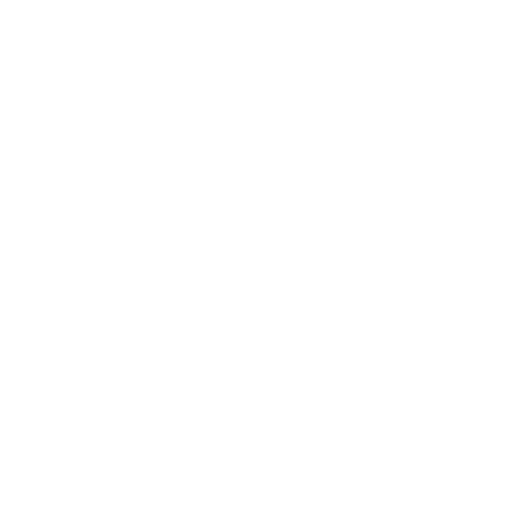
t = 0.00 s
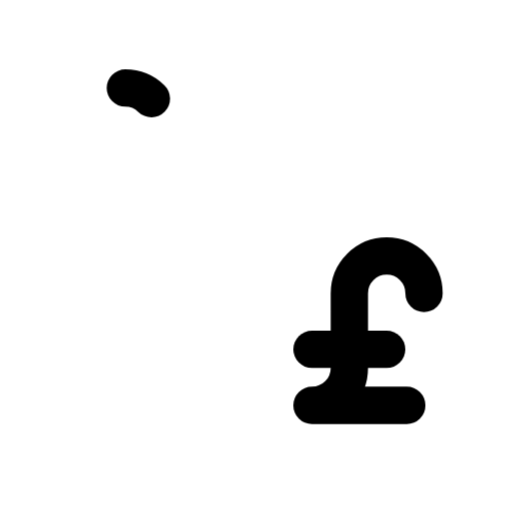
t = 0.43 s
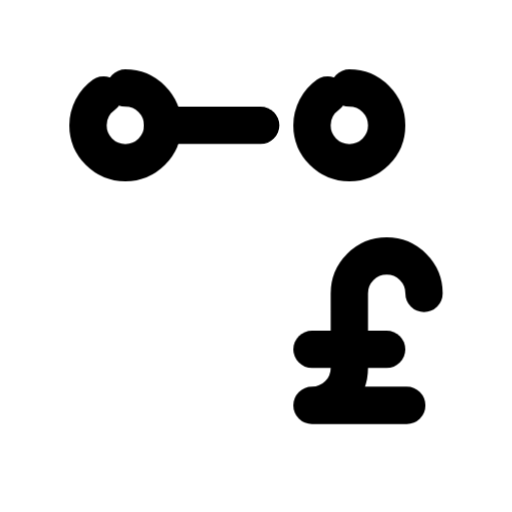
t = 0.89 s
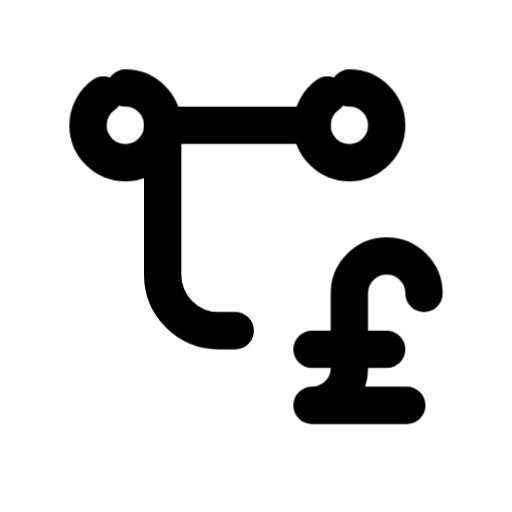
t = 1.25 s
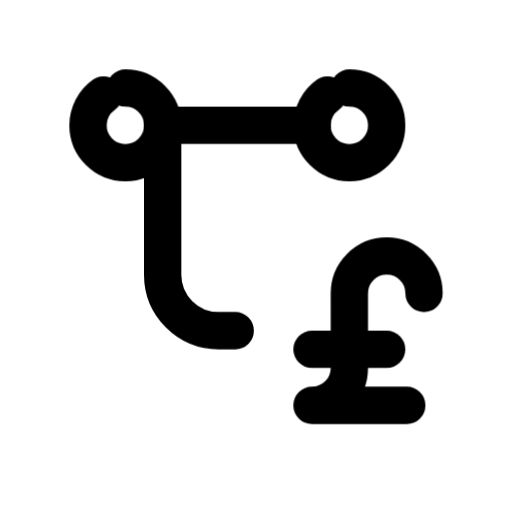
t = 1.79 s
t = 2.33 s: frame unchanged from t = 1.79 s, image omitted

The animated SVG that drew these frames (rendered in a browser with its animation timeline set to each time). Animation: 6 CSS @keyframes rules; one cycle of 2.65 s, repeats indefinitely.

<svg xmlns="http://www.w3.org/2000/svg" width="24" height="24" fill="none" stroke="currentColor" stroke-linecap="round" stroke-linejoin="round" stroke-width="2" viewBox="0 0 24 24">
    <!-- Generated by scripts/icon-expansion/generate.mjs -->
    <!-- Adapted from Tabler Icons 3.34.1.
MIT License

Copyright (c) 2020-2024 Paweł Kuna

Permission is hereby granted, free of charge, to any person obtaining a copy
of this software and associated documentation files (the "Software"), to deal
in the Software without restriction, including without limitation the rights
to use, copy, modify, merge, publish, distribute, sublicense, and/or sell
copies of the Software, and to permit persons to whom the Software is
furnished to do so, subject to the following conditions:

The above copyright notice and this permission notice shall be included in all
copies or substantial portions of the Software.

THE SOFTWARE IS PROVIDED "AS IS", WITHOUT WARRANTY OF ANY KIND, EXPRESS OR
IMPLIED, INCLUDING BUT NOT LIMITED TO THE WARRANTIES OF MERCHANTABILITY,
FITNESS FOR A PARTICULAR PURPOSE AND NONINFRINGEMENT. IN NO EVENT SHALL THE
AUTHORS OR COPYRIGHT HOLDERS BE LIABLE FOR ANY CLAIM, DAMAGES OR OTHER
LIABILITY, WHETHER IN AN ACTION OF CONTRACT, TORT OR OTHERWISE, ARISING FROM,
OUT OF OR IN CONNECTION WITH THE SOFTWARE OR THE USE OR OTHER DEALINGS IN THE
SOFTWARE. -->
    <!-- Motion: trace each stroke from its own origin, accumulate the drawing, then hold before restarting. -->
    <style>
        @media (prefers-reduced-motion: no-preference) {
            @keyframes ira-stroke-transaction-pound-0 { 0% { stroke-dashoffset: 1; opacity: 0; } 0.4% { opacity: 1; } 7.8333%, 88% { stroke-dashoffset: 0; opacity: 1; } 100% { stroke-dashoffset: 0; opacity: 0; } }
            [data-ira-stroke-reveal="transaction-pound"] [data-ira-line="0"] { stroke-dasharray: 1 1; animation: ira-stroke-transaction-pound-0 2.65s cubic-bezier(.25,.65,.35,1) infinite; }
            @keyframes ira-stroke-transaction-pound-1 { 0%, 7.8333% { stroke-dashoffset: 1; opacity: 0; } 8.2333% { opacity: 1; } 15.6667%, 88% { stroke-dashoffset: 0; opacity: 1; } 100% { stroke-dashoffset: 0; opacity: 0; } }
            [data-ira-stroke-reveal="transaction-pound"] [data-ira-line="1"] { stroke-dasharray: 1 1; animation: ira-stroke-transaction-pound-1 2.65s cubic-bezier(.25,.65,.35,1) infinite; }
            @keyframes ira-stroke-transaction-pound-2 { 0%, 15.6667% { stroke-dashoffset: 1; opacity: 0; } 16.0667% { opacity: 1; } 23.5%, 88% { stroke-dashoffset: 0; opacity: 1; } 100% { stroke-dashoffset: 0; opacity: 0; } }
            [data-ira-stroke-reveal="transaction-pound"] [data-ira-line="2"] { stroke-dasharray: 1 1; animation: ira-stroke-transaction-pound-2 2.65s cubic-bezier(.25,.65,.35,1) infinite; }
            @keyframes ira-stroke-transaction-pound-3 { 0%, 23.5% { stroke-dashoffset: 1; opacity: 0; } 23.9% { opacity: 1; } 31.3333%, 88% { stroke-dashoffset: 0; opacity: 1; } 100% { stroke-dashoffset: 0; opacity: 0; } }
            [data-ira-stroke-reveal="transaction-pound"] [data-ira-line="3"] { stroke-dasharray: 1 1; animation: ira-stroke-transaction-pound-3 2.65s cubic-bezier(.25,.65,.35,1) infinite; }
            @keyframes ira-stroke-transaction-pound-4 { 0%, 31.3333% { stroke-dashoffset: 1; opacity: 0; } 31.7333% { opacity: 1; } 39.1667%, 88% { stroke-dashoffset: 0; opacity: 1; } 100% { stroke-dashoffset: 0; opacity: 0; } }
            [data-ira-stroke-reveal="transaction-pound"] [data-ira-line="4"] { stroke-dasharray: 1 1; animation: ira-stroke-transaction-pound-4 2.65s cubic-bezier(.25,.65,.35,1) infinite; }
            @keyframes ira-stroke-transaction-pound-5 { 0%, 39.1667% { stroke-dashoffset: 1; opacity: 0; } 39.5667% { opacity: 1; } 47%, 88% { stroke-dashoffset: 0; opacity: 1; } 100% { stroke-dashoffset: 0; opacity: 0; } }
            [data-ira-stroke-reveal="transaction-pound"] [data-ira-line="5"] { stroke-dasharray: 1 1; animation: ira-stroke-transaction-pound-5 2.65s cubic-bezier(.25,.65,.35,1) infinite; }
        }
    </style>
    <g data-ira-stroke-reveal="transaction-pound"><g transform="translate(1.5 1.5) scale(.875)"><path data-ira-line="0" pathLength="1" d="M21 14A2 2 0 1 0 17 14L17 18A2 2 0 0 1 15 20L21 20"/><path data-ira-line="1" pathLength="1" d="M15 17L19 17"/><path data-ira-line="2" pathLength="1" d="M5 3A2 2 0 1 1 5 7A2 2 0 1 1 5 3z"/><path data-ira-line="3" pathLength="1" d="M17 3A2 2 0 1 1 17 7A2 2 0 1 1 17 3z"/><path data-ira-line="4" pathLength="1" d="M7 5L15 5"/></g><g transform="translate(1.5 1.5) scale(.875)"><path data-ira-line="5" pathLength="1" d="M7 5L7 13A3 3 0 0 0 10 16L11 16"/></g></g>
</svg>
